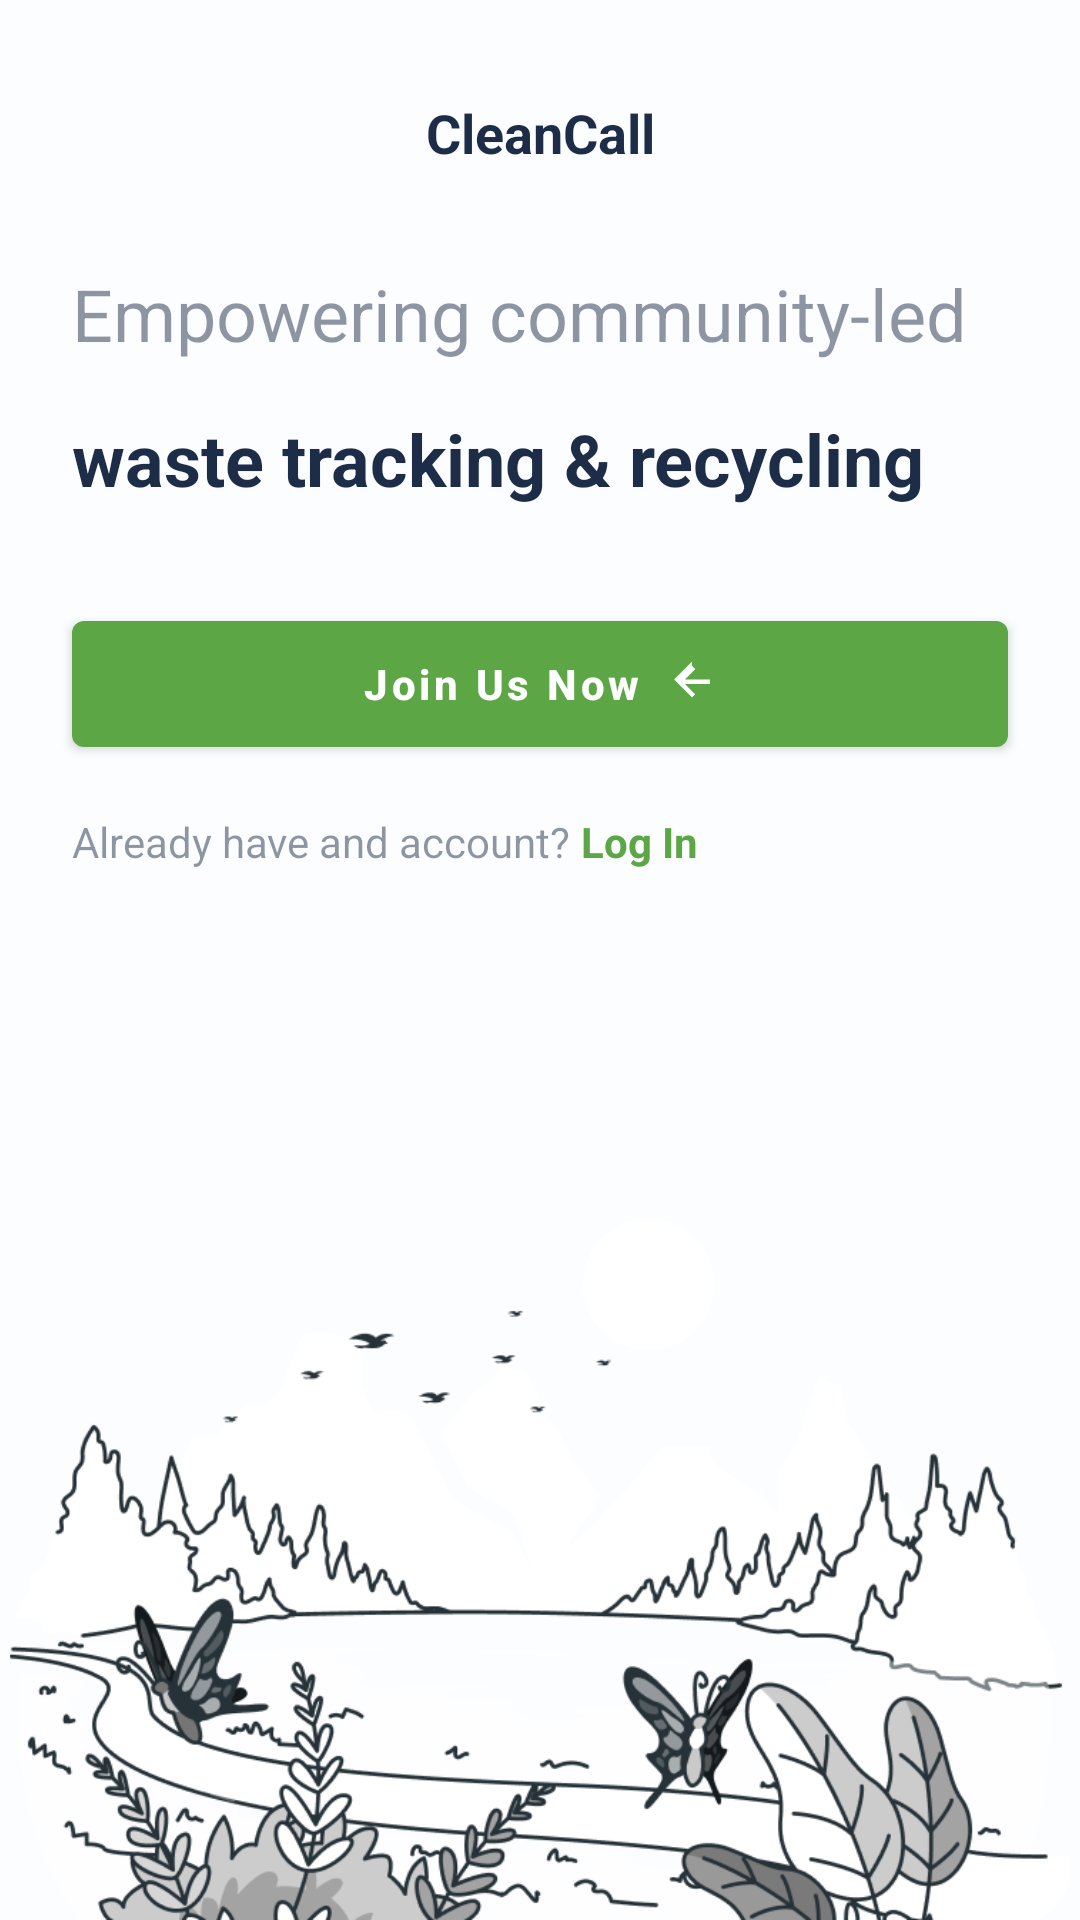

This screen was rendered from an Android layout file. Write that file and the resources it references.
<!-- AndroidManifest.xml: application theme Theme.CleanCall -->
<!-- res/layout/activity_main.xml -->
<?xml version="1.0" encoding="utf-8"?>
<androidx.constraintlayout.widget.ConstraintLayout xmlns:android="http://schemas.android.com/apk/res/android"
    xmlns:app="http://schemas.android.com/apk/res-auto"
    android:layout_width="match_parent"
    android:layout_height="match_parent"
    android:background="#FCFDFF">

    <TextView
        android:id="@+id/titleBrand"
        android:layout_width="wrap_content"
        android:layout_height="wrap_content"
        android:text="CleanCall"
        android:textColor="#1D2D47"
        android:textStyle="bold"
        android:textSize="18sp"
        app:layout_constraintTop_toTopOf="parent"
        app:layout_constraintStart_toStartOf="parent"
        app:layout_constraintEnd_toEndOf="parent"
        android:layout_marginTop="32dp" />

    <TextView
        android:id="@+id/subtitle"
        android:layout_width="0dp"
        android:layout_height="wrap_content"
        android:text="Empowering community-led"
        android:textColor="#801D2D47"
        android:textSize="24sp"
        app:layout_constraintTop_toBottomOf="@id/titleBrand"
        app:layout_constraintStart_toStartOf="parent"
        app:layout_constraintEnd_toEndOf="parent"
        android:layout_marginStart="24dp"
        android:layout_marginEnd="24dp"
        android:layout_marginTop="32dp" />

    <TextView
        android:id="@+id/headline"
        android:layout_width="0dp"
        android:layout_height="wrap_content"
        android:text="waste tracking &amp; recycling"
        android:textColor="#1D2D47"
        android:textStyle="bold"
        android:textSize="24sp"
        app:layout_constraintTop_toBottomOf="@id/subtitle"
        app:layout_constraintStart_toStartOf="parent"
        app:layout_constraintEnd_toEndOf="parent"
        android:layout_marginStart="24dp"
        android:layout_marginEnd="24dp"
        android:layout_marginTop="16dp" />

    <com.google.android.material.button.MaterialButton
        android:id="@+id/joinButton"
        style="@style/Widget.MaterialComponents.Button"
        android:layout_width="0dp"
        android:layout_height="54dp"
        android:text="Join Us Now"
        android:textAllCaps="false"
        android:textStyle="bold"
        android:textColor="@android:color/white"
        app:icon="@drawable/arrow_right"
        app:iconGravity="textEnd"
        app:iconPadding="8dp"
        app:backgroundTint="@color/brand_green"
        app:layout_constraintTop_toBottomOf="@id/headline"
        app:layout_constraintStart_toStartOf="parent"
        app:layout_constraintEnd_toEndOf="parent"
        android:layout_marginStart="24dp"
        android:layout_marginEnd="24dp"
        android:layout_marginTop="32dp" />

    <TextView
        android:id="@+id/loginHint"
        android:layout_width="wrap_content"
        android:layout_height="wrap_content"
        android:text="Already have and account?"
        android:textColor="#801D2D47"
        android:textSize="14sp"
        app:layout_constraintTop_toBottomOf="@id/joinButton"
        app:layout_constraintStart_toStartOf="@id/joinButton"
        android:layout_marginTop="16dp" />

    <TextView
        android:id="@+id/loginLink"
        android:layout_width="wrap_content"
        android:layout_height="wrap_content"
        android:text=" Log In"
        android:textStyle="bold"
        android:textColor="@color/brand_green"
        android:textSize="14sp"
        app:layout_constraintStart_toEndOf="@id/loginHint"
        app:layout_constraintBaseline_toBaselineOf="@id/loginHint" />

    <ImageView
        android:id="@+id/landingImage"
        android:layout_width="0dp"
        android:layout_height="wrap_content"
        android:src="@drawable/landing1"
        android:adjustViewBounds="true"
        android:scaleType="fitCenter"
        app:layout_constraintStart_toStartOf="parent"
        app:layout_constraintEnd_toEndOf="parent"
        app:layout_constraintBottom_toBottomOf="parent"
        android:layout_marginStart="3dp"
        android:layout_marginEnd="3dp"
        android:layout_marginBottom="0dp" />

</androidx.constraintlayout.widget.ConstraintLayout>
<!-- resources referenced by this layout -->
<resources>
  <color name="brand_green">#5DA646</color>
  <!-- drawable arrow_right (drawable) -->
  <?xml version="1.0" encoding="utf-8"?>
  <vector xmlns:android="http://schemas.android.com/apk/res/android"
      android:width="18dp"
      android:height="18dp"
      android:viewportWidth="24"
      android:viewportHeight="24">
      <path
          android:fillColor="#FFFFFFFF"
          android:pathData="M12,4l1.41,1.41L8.83,10H20v2H8.83l4.58,4.59L12,18l-8,-8 8,-8z" />
  </vector>
  <!-- drawable landing1: png bitmap (drawable, 117710 bytes) -->
  <style name="Theme.CleanCall" parent="Theme.MaterialComponents.DayNight.NoActionBar">
          <item name="colorPrimary">@color/brand_green</item>
          <item name="colorPrimaryVariant">@color/brand_green</item>
          <item name="colorSecondary">@color/brand_green</item>
          <item name="android:statusBarColor" tools:targetApi="l">@color/brand_green</item>
      </style>
</resources>
